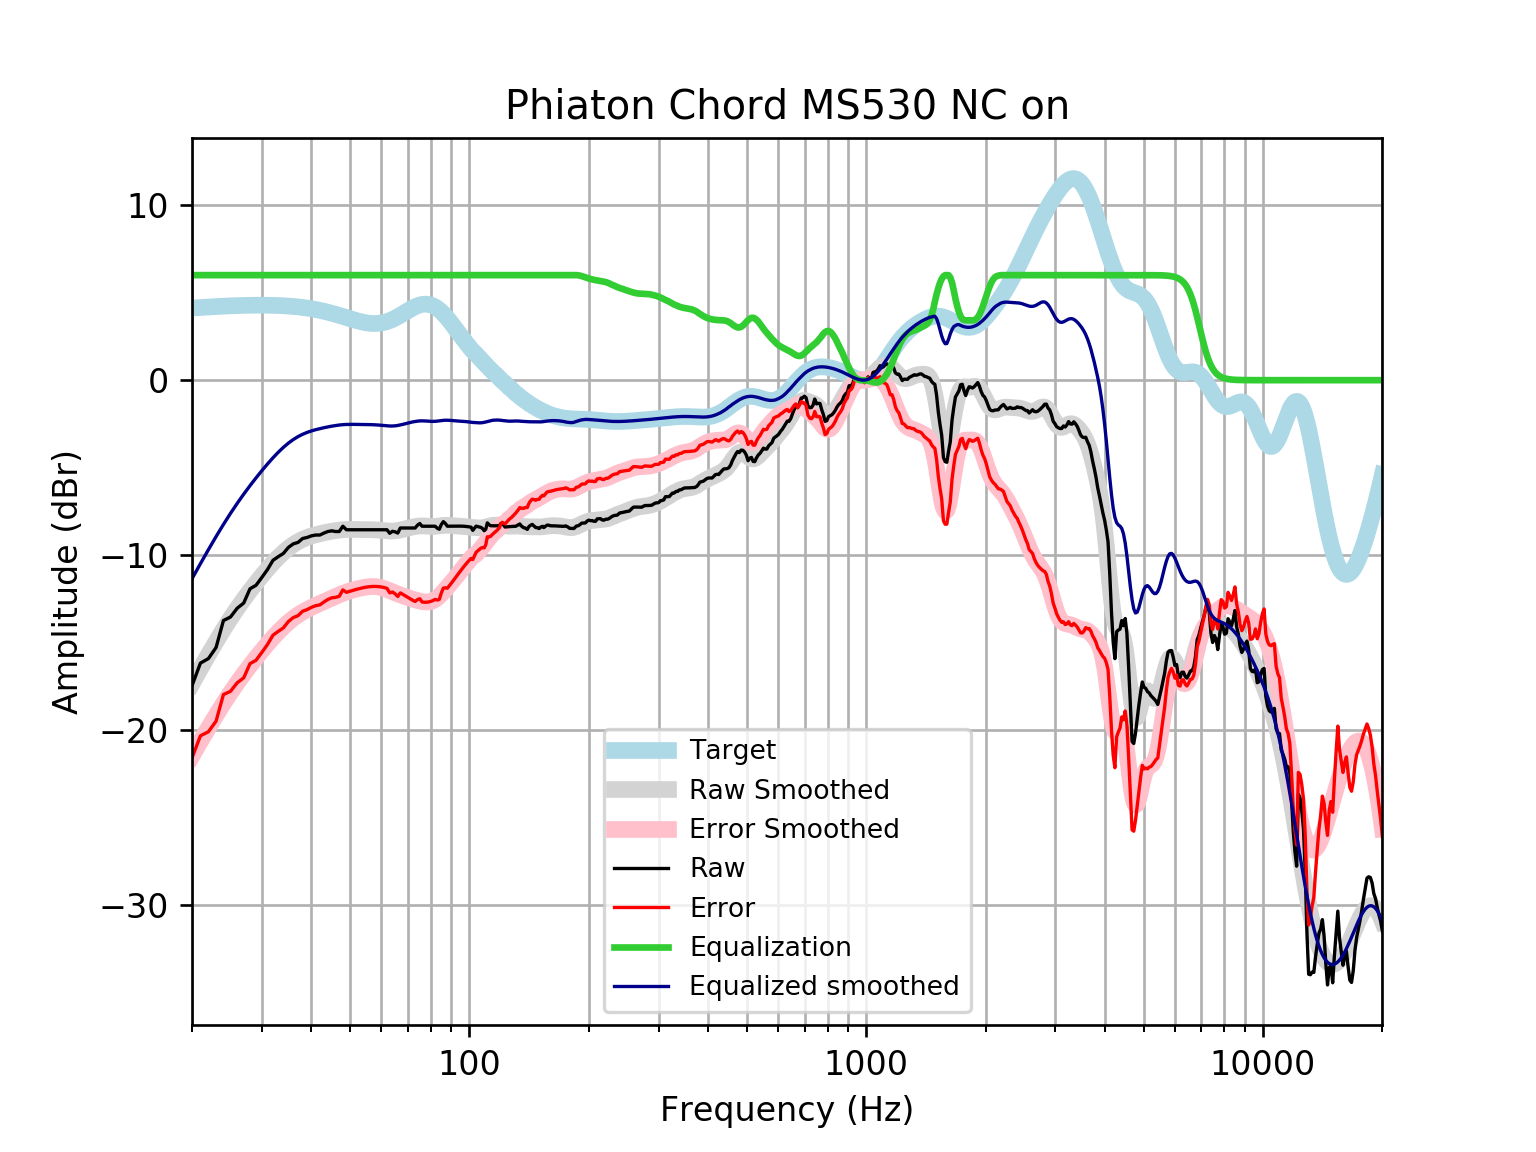

Data behind this chart, as committed beside it:
frequency, raw, error, smoothed, error_smoothed, equalization, equalized_raw, equalized_smoothed, target
20, -17.45, -21.57, -17.34, -21.46, 6, -11.45, -11.34, 4.121
21, -16.16, -20.31, -16.48, -20.63, 6.0, -10.16, -10.48, 4.152
22, -15.9, -20.08, -15.68, -19.86, 6.0, -9.9, -9.679, 4.18
23, -15.27, -19.47, -14.93, -19.14, 6, -9.267, -8.932, 4.205
24, -13.73, -17.96, -14.24, -18.47, 6, -7.73, -8.24, 4.227
25, -13.53, -17.77, -13.61, -17.85, 6, -7.528, -7.61, 4.245
26, -13.02, -17.28, -13.03, -17.29, 6.0, -7.025, -7.035, 4.259
27, -12.73, -17, -12.51, -16.78, 6.0, -6.728, -6.509, 4.271
28, -11.91, -16.19, -12.03, -16.31, 6.0, -5.915, -6.026, 4.278
29, -11.71, -16, -11.58, -15.86, 6, -5.714, -5.58, 4.283
30, -11.26, -15.55, -11.17, -15.45, 6.0, -5.263, -5.167, 4.284
31, -10.81, -15.09, -10.78, -15.06, 6, -4.811, -4.784, 4.281
32, -10.29, -14.56, -10.43, -14.71, 6, -4.288, -4.432, 4.275
33, -10.08, -14.34, -10.12, -14.38, 6.0, -4.079, -4.115, 4.265
34, -9.892, -14.14, -9.835, -14.09, 6, -3.892, -3.835, 4.251
35, -9.549, -13.78, -9.593, -13.83, 6, -3.549, -3.593, 4.233
36, -9.348, -13.56, -9.39, -13.6, 6, -3.348, -3.39, 4.211
37, -9.266, -13.45, -9.224, -13.41, 6.0, -3.266, -3.224, 4.185
38, -9.043, -13.2, -9.09, -13.24, 6, -3.043, -3.09, 4.155
39, -8.983, -13.1, -8.983, -13.1, 6.0, -2.983, -2.983, 4.12
40, -8.892, -12.97, -8.898, -12.98, 6, -2.892, -2.898, 4.08
41, -8.844, -12.88, -8.827, -12.86, 6, -2.844, -2.827, 4.037
42, -8.845, -12.83, -8.767, -12.75, 6, -2.845, -2.767, 3.989
43, -8.732, -12.67, -8.715, -12.65, 6.0, -2.732, -2.715, 3.937
44, -8.644, -12.53, -8.668, -12.55, 6.0, -2.644, -2.668, 3.881
45, -8.606, -12.43, -8.626, -12.45, 6, -2.606, -2.626, 3.823
46, -8.644, -12.41, -8.59, -12.35, 6.0, -2.644, -2.59, 3.762
47, -8.644, -12.34, -8.561, -12.26, 6.0, -2.644, -2.561, 3.7
48, -8.342, -11.98, -8.541, -12.18, 6.0, -2.342, -2.541, 3.636
49, -8.543, -12.12, -8.528, -12.1, 6, -2.543, -2.528, 3.574
50, -8.543, -12.06, -8.523, -12.03, 6, -2.543, -2.523, 3.512
51, -8.543, -12, -8.523, -11.98, 6, -2.543, -2.523, 3.454
52, -8.543, -11.94, -8.526, -11.93, 6, -2.543, -2.526, 3.4
53, -8.543, -11.89, -8.53, -11.88, 6, -2.543, -2.53, 3.351
54, -8.543, -11.85, -8.533, -11.84, 6.0, -2.543, -2.533, 3.31
55, -8.543, -11.82, -8.535, -11.81, 6.0, -2.543, -2.535, 3.276
56, -8.543, -11.8, -8.538, -11.79, 6, -2.543, -2.538, 3.253
57, -8.543, -11.78, -8.542, -11.78, 6, -2.543, -2.542, 3.239
58, -8.543, -11.78, -8.55, -11.79, 6.0, -2.543, -2.55, 3.237
59, -8.543, -11.79, -8.562, -11.81, 6, -2.543, -2.562, 3.246
60, -8.543, -11.81, -8.577, -11.85, 6, -2.543, -2.577, 3.268
61, -8.543, -11.84, -8.594, -11.9, 6, -2.543, -2.594, 3.301
62, -8.543, -11.89, -8.608, -11.96, 6.0, -2.543, -2.608, 3.346
63, -8.744, -12.15, -8.617, -12.02, 6.0, -2.744, -2.617, 3.402
64, -8.632, -12.1, -8.617, -12.09, 6, -2.632, -2.617, 3.468
65, -8.66, -12.2, -8.607, -12.15, 6, -2.66, -2.607, 3.542
66, -8.732, -12.35, -8.586, -12.21, 6, -2.732, -2.586, 3.622
67, -8.442, -12.15, -8.557, -12.27, 6, -2.442, -2.557, 3.707
68, -8.442, -12.24, -8.522, -12.32, 6, -2.442, -2.522, 3.796
69, -8.442, -12.33, -8.485, -12.37, 6, -2.442, -2.485, 3.884
70, -8.442, -12.41, -8.448, -12.42, 6.0, -2.442, -2.448, 3.97
71, -8.442, -12.49, -8.413, -12.46, 6.0, -2.442, -2.413, 4.053
72, -8.442, -12.57, -8.383, -12.51, 6, -2.442, -2.383, 4.128
73, -8.442, -12.64, -8.358, -12.55, 6.0, -2.442, -2.358, 4.195
74, -8.284, -12.54, -8.339, -12.59, 6, -2.284, -2.339, 4.251
75, -8.187, -12.48, -8.327, -12.62, 6, -2.187, -2.327, 4.295
76, -8.342, -12.67, -8.323, -12.64, 6, -2.342, -2.323, 4.325
77, -8.342, -12.68, -8.326, -12.66, 6, -2.342, -2.326, 4.341
78, -8.342, -12.68, -8.334, -12.67, 6, -2.342, -2.334, 4.34
79, -8.342, -12.67, -8.343, -12.66, 6, -2.342, -2.343, 4.324
... 553 more rows
